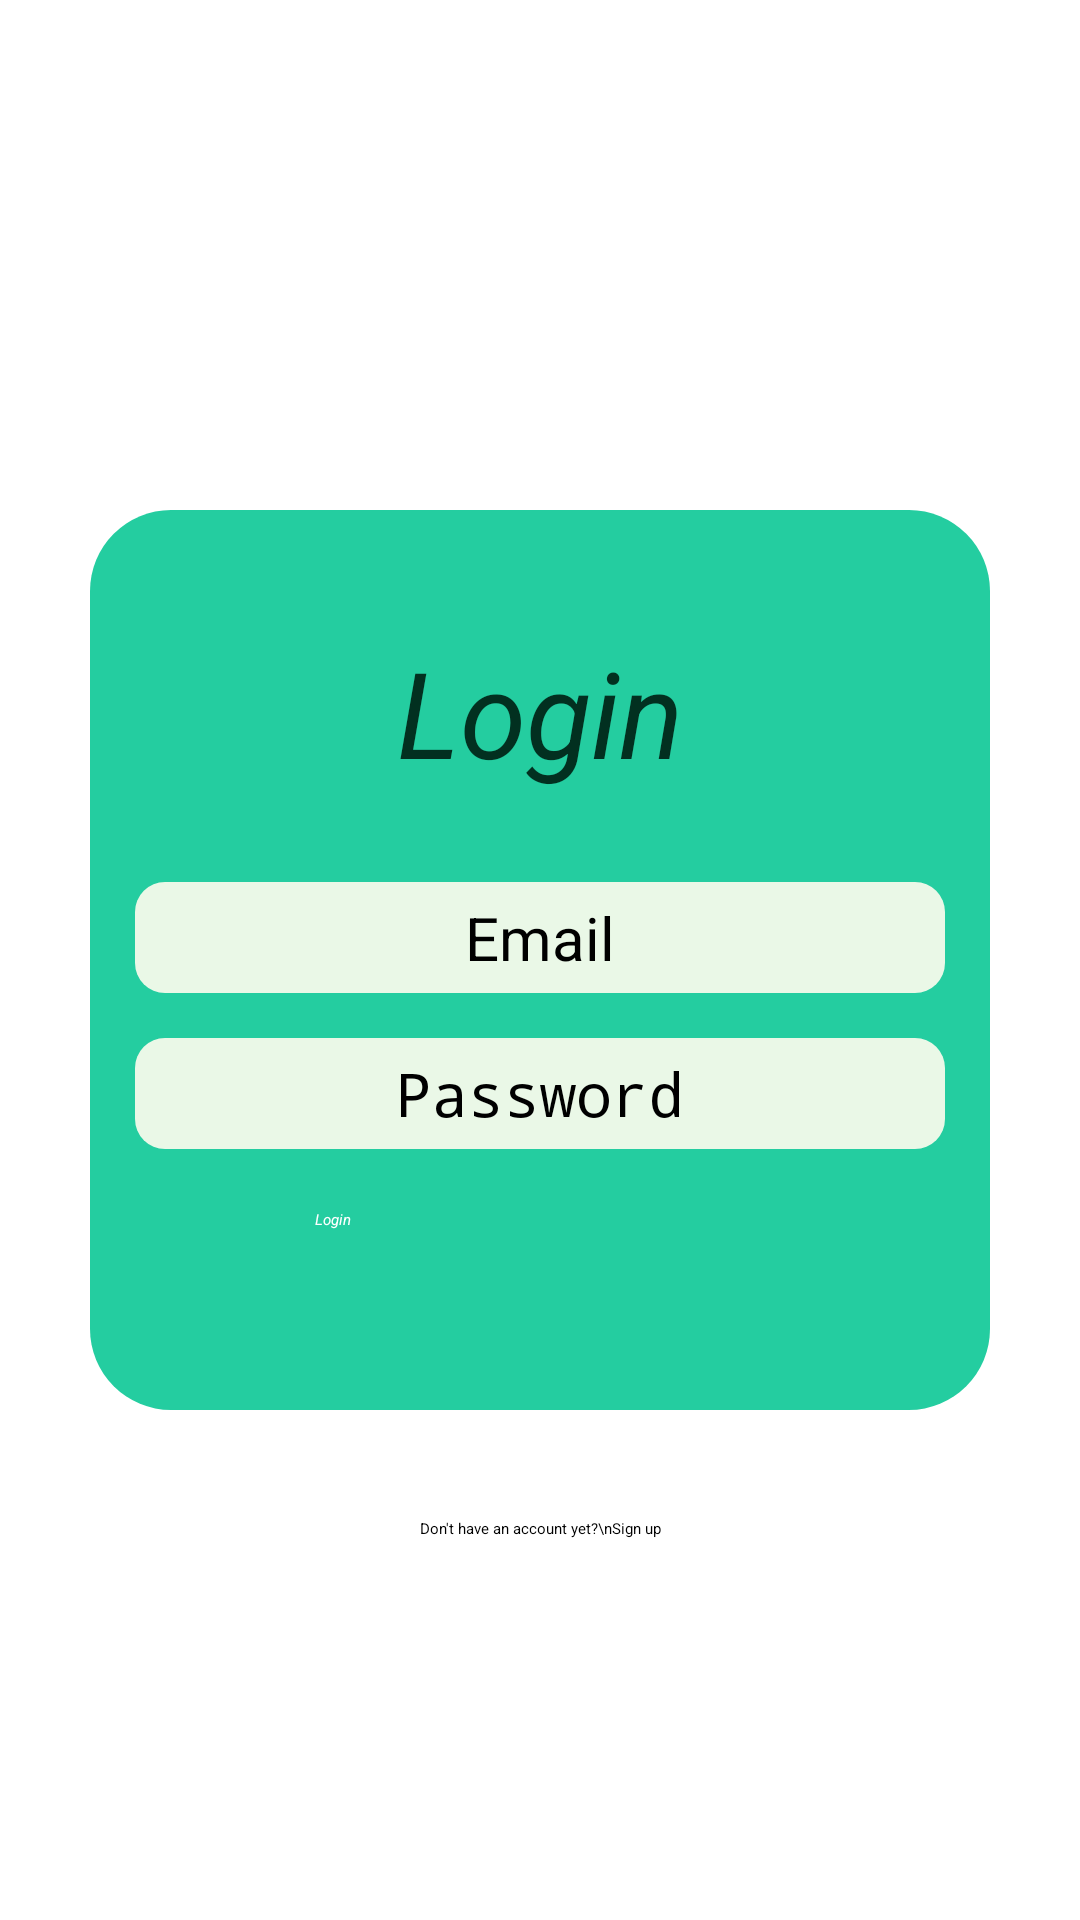

Produce the Android XML layout that renders to this screen, including the resource entries it uses.
<!-- AndroidManifest.xml: application theme Theme.FocusFlow -->
<!-- res/layout/login.xml -->
<?xml version="1.0" encoding="utf-8"?>
<RelativeLayout xmlns:android="http://schemas.android.com/apk/res/android"
    xmlns:app="http://schemas.android.com/apk/res-auto"
    xmlns:tools="http://schemas.android.com/tools"
    android:id="@+id/main"
    android:layout_width="match_parent"
    android:layout_height="match_parent"
    android:background="@drawable/background"
    tools:context=".SignUpPage">


    <androidx.constraintlayout.widget.ConstraintLayout
        android:layout_width="match_parent"
        android:layout_height="match_parent">

        <ImageView
            android:id="@+id/focusflow"
            android:layout_width="match_parent"
            android:layout_height="wrap_content"
            android:layout_marginBottom="4dp"
            app:layout_constraintTop_toTopOf="parent"
            app:layout_constraintBottom_toTopOf="@id/login"
            app:srcCompat="@drawable/focusflow"
            android:layout_marginTop="50dp" />

        <View
            android:id="@+id/box"
            android:layout_width="300dp"
            android:layout_height="300dp"
            android:background="@drawable/box"
            app:layout_constraintTop_toTopOf="parent"
            app:layout_constraintBottom_toBottomOf="parent"
            app:layout_constraintStart_toStartOf="parent"
            app:layout_constraintEnd_toEndOf="parent"/>

        <TextView
            android:id="@+id/login"
            android:layout_width="match_parent"
            android:layout_height="wrap_content"
            android:gravity="center"
            android:hint="Login"
            android:inputType="text"
            android:textColorHint="#023020"
            android:textSize="40dp"
            android:layout_marginTop="40dp"
            app:layout_constraintBottom_toTopOf="@id/username"
            app:layout_constraintStart_toStartOf="parent"
            app:layout_constraintEnd_toEndOf="parent"
            android:focusable="false"
            android:focusableInTouchMode="false"
            android:clickable="false"
            android:layout_marginBottom="30dp"
            android:textStyle="italic"/>

        <EditText
            android:id="@+id/username"
            android:layout_width="270dp"
            android:layout_height="wrap_content"
            android:gravity="center"
            android:hint="Email"
            android:inputType="text"
            android:textColorHint="@color/black"
            android:textSize="20dp"
            android:background="@drawable/diag_box"
            android:padding="5dp"
            android:layout_marginBottom="15dp"
            app:layout_constraintTop_toTopOf="parent"
            app:layout_constraintBottom_toBottomOf="parent"
            app:layout_constraintStart_toStartOf="parent"
            app:layout_constraintEnd_toEndOf="parent"
            app:layout_constraintHorizontal_bias="0.5"
            android:focusable="true"
            android:focusableInTouchMode="true"
            android:clickable="true"/>

        <EditText
            android:id="@+id/password"
            android:layout_width="270dp"
            android:layout_height="wrap_content"
            android:gravity="center"
            android:hint="Password"
            android:inputType="textPassword"
            android:textColorHint="@color/black"
            android:textSize="20dp"
            android:background="@drawable/diag_box"
            android:layout_marginTop="15dp"
            android:padding="5dp"
            android:layout_marginBottom="15dp"
            android:focusable="true"
            android:focusableInTouchMode="true"
            android:clickable="true"
            app:layout_constraintTop_toBottomOf="@id/username"
            app:layout_constraintStart_toStartOf="parent"
            app:layout_constraintEnd_toEndOf="parent"
            app:layout_constraintHorizontal_bias="0.5"/>


        <Button
            android:id="@+id/login_btn"
            android:layout_width="150dp"
            android:layout_height="50dp"
            android:backgroundTint="#023020"
            android:text="Login"
            android:textColor="@color/white"
            android:textStyle="italic"
            android:layout_marginTop="20dp"
            android:layout_marginBottom="10dp"
            app:layout_constraintTop_toBottomOf="@id/password"
            app:layout_constraintStart_toStartOf="parent"
            app:layout_constraintEnd_toEndOf="parent"
            />

        <TextView
            android:id="@+id/registerNow"
            android:layout_width="121dp"
            android:layout_height="69dp"
            android:layout_marginTop="92dp"
            android:clickable="true"
            android:focusable="true"
            android:focusableInTouchMode="true"
            android:gravity="center"
            android:text="Don't have an account yet?\nSign up"
            app:layout_constraintEnd_toEndOf="parent"
            app:layout_constraintStart_toStartOf="parent"
            app:layout_constraintTop_toBottomOf="@id/password" />

        <ImageView
            android:id="@+id/reeve1"
            android:layout_width="300dp"
            android:layout_height="300dp"
            android:layout_marginTop="50dp"
            android:layout_marginStart="150dp"
            app:layout_constraintStart_toStartOf="parent"
            app:srcCompat="@drawable/reeve1"
            app:layout_constraintTop_toBottomOf="@id/password"
             />

    </androidx.constraintlayout.widget.ConstraintLayout>

</RelativeLayout>
<!-- resources referenced by this layout -->
<resources>
  <color name="black">#FF000000</color>
  <color name="white">#FFFFFFFF</color>
  <!-- drawable box (drawable) -->
  <?xml version="1.0" encoding="utf-8"?>
  <shape xmlns:android="http://schemas.android.com/apk/res/android"
      android:shape="rectangle">
      <solid android:color="#24cda0" />
      <corners android:radius="27dp" />
  </shape>
  <!-- drawable diag_box (drawable) -->
  <?xml version="1.0" encoding="utf-8"?>
  <shape xmlns:tools="http://schemas.android.com/tools"
      xmlns:android="http://schemas.android.com/apk/res/android"
      android:shape="rectangle">
      <solid android:color="#EAF8E7" />
      <corners android:radius="10dp" />
  </shape>
  <!-- drawable focusflow: png bitmap (drawable, 8325 bytes) -->
  <!-- drawable reeve1: png bitmap (drawable, 105099 bytes) -->
</resources>
